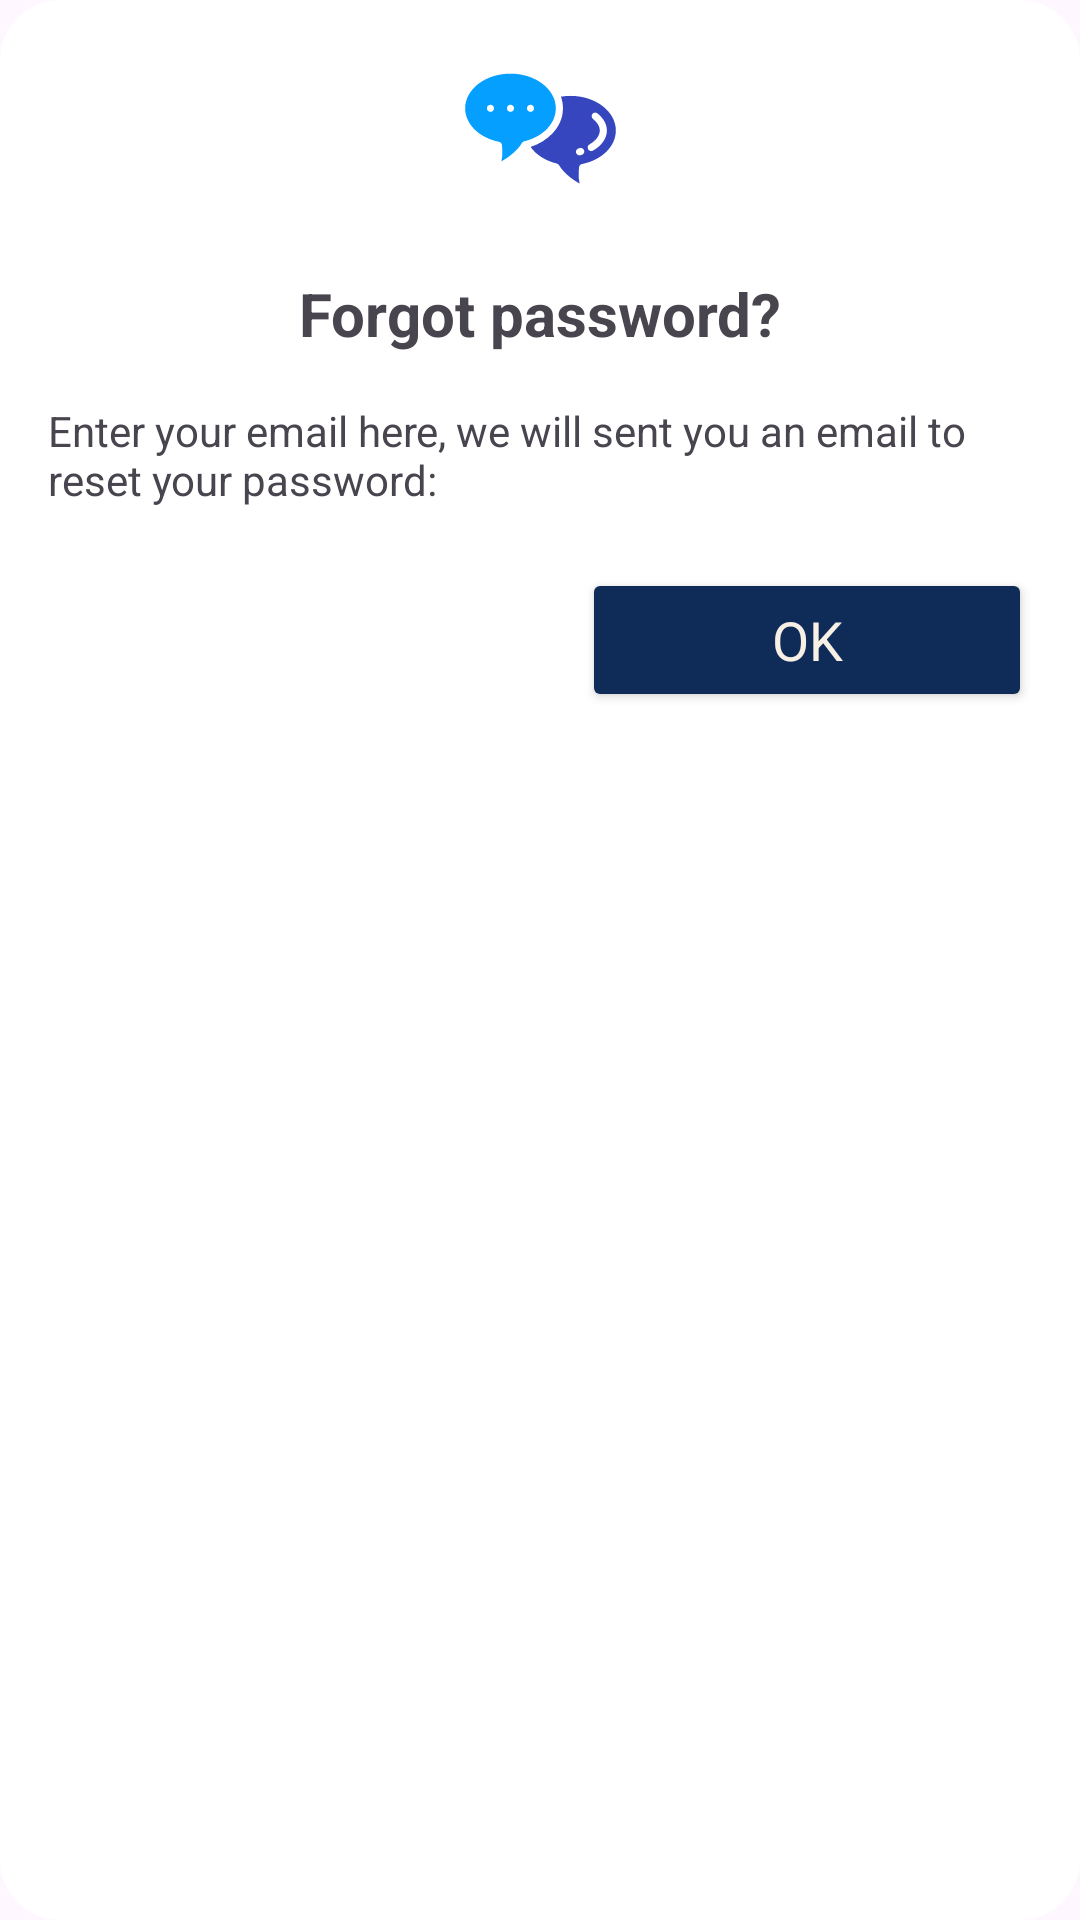

Produce the Android XML layout that renders to this screen, including the resource entries it uses.
<!-- AndroidManifest.xml: application theme Base.Theme.Message -->
<!-- res/layout/notify_dialog.xml -->
<?xml version="1.0" encoding="utf-8"?>
<androidx.constraintlayout.widget.ConstraintLayout xmlns:android = "http://schemas.android.com/apk/res/android"
                                                   xmlns:app = "http://schemas.android.com/apk/res-auto"
                                                   xmlns:tools = "http://schemas.android.com/tools"
                                                   android:layout_width = "match_parent"
                                                   android:layout_height = "match_parent"
                                                   android:background = "@drawable/background_dialog"
                                                   android:orientation = "vertical"
                                                   android:padding = "16dp"
                                                   android:paddingBottom = "26dp">


    <ImageView
        android:id = "@+id/imageView2"
        android:layout_width = "88dp"
        android:layout_height = "55dp"
        app:layout_constraintEnd_toEndOf = "parent"
        app:layout_constraintStart_toStartOf = "parent"
        app:layout_constraintTop_toTopOf = "parent"
        app:srcCompat = "@drawable/ic_launcher"
        tools:ignore = "ContentDescription" />

    <TextView
        android:id = "@+id/tvTitle"
        android:layout_width = "wrap_content"
        android:layout_height = "wrap_content"
        android:layout_marginTop = "20dp"
        android:text = "@string/forgot_password"
        android:textSize = "20sp"
        android:textStyle = "bold"
        app:layout_constraintEnd_toEndOf = "parent"
        app:layout_constraintStart_toStartOf = "parent"
        app:layout_constraintTop_toBottomOf = "@+id/imageView2" />

    <TextView
        android:id = "@+id/tvMessage"
        android:layout_width = "wrap_content"
        android:layout_height = "wrap_content"
        android:layout_marginTop = "16dp"
        android:text = "@string/enter_your_email_here_we_will_sent_you_an_email_to_reset_your_password"
        app:layout_constraintEnd_toEndOf = "parent"
        app:layout_constraintStart_toStartOf = "parent"
        app:layout_constraintTop_toBottomOf = "@+id/tvTitle" />

    <Button
        android:id = "@+id/okButton"
        android:layout_width = "150dp"
        android:layout_height = "wrap_content"
        android:layout_marginTop = "20dp"
        android:layout_weight = "1"
        android:backgroundTint = "@color/blue"
        android:text = "@string/ok"
        android:textColor = "@color/text"
        android:textSize = "18sp"
        app:layout_constraintEnd_toEndOf = "parent"
        app:layout_constraintTop_toBottomOf = "@+id/tvMessage"
        tools:ignore = "ButtonStyle" />


</androidx.constraintlayout.widget.ConstraintLayout>
<!-- resources referenced by this layout -->
<resources>
  <color name="blue">#0F2C59</color>
  <color name="text">#F8F0E5</color>
  <!-- drawable background_dialog (drawable) -->
  <?xml version="1.0" encoding="utf-8"?>
  <shape xmlns:android = "http://schemas.android.com/apk/res/android">
      <corners android:radius = "20dp" />
      <solid android:color = "@color/white" />
  </shape>
  <!-- drawable ic_launcher: vector/xml drawable (drawable, 4008 chars, omitted) -->
  <string name="enter_your_email_here_we_will_sent_you_an_email_to_reset_your_password">Enter your email here, we will sent you an email to reset your password:</string>
  <string name="forgot_password">Forgot password?</string>
  <string name="ok">OK</string>
  <style name="Base.Theme.Message" parent="Theme.Material3.DayNight.NoActionBar">
          
          <item name="colorPrimary">@color/blue</item>
          <item name="android:textColorPrimary">@color/text</item>
          <item name="fontFamily">@font/baloo_paaji_2</item>
          <item name="android:statusBarColor">#A0D0DA</item>
      </style>
  <color name="white">#FFFFFFFF</color>
</resources>
